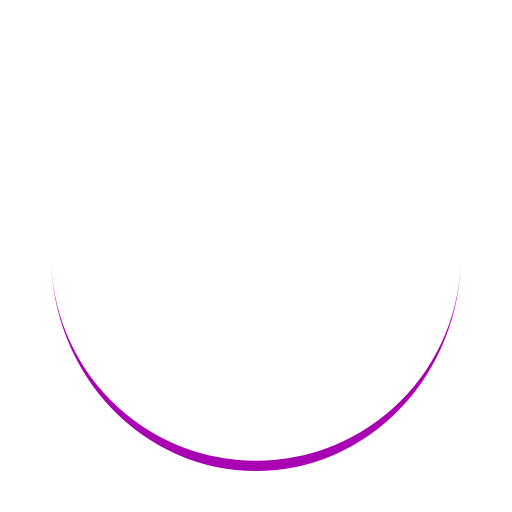
t = 0.00 s
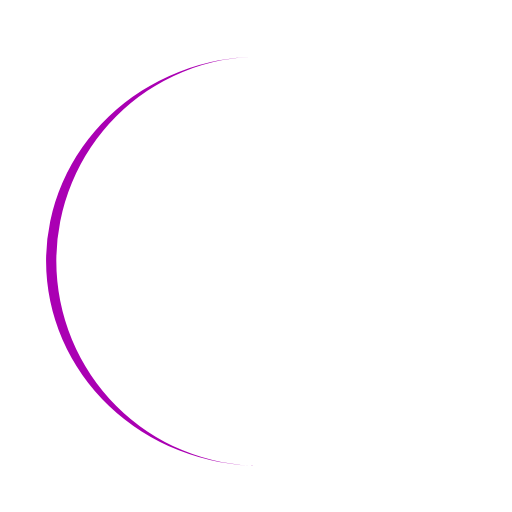
t = 0.25 s
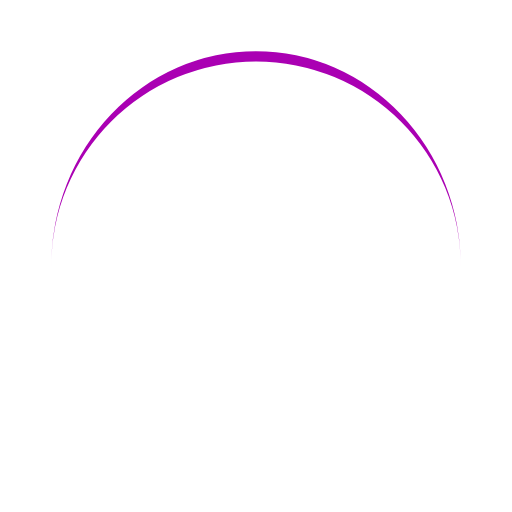
t = 0.50 s
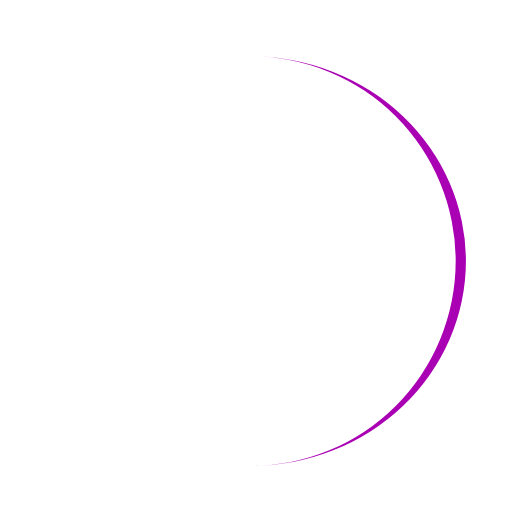
t = 0.75 s

The animated SVG that drew these frames (rendered in a browser with its animation timeline set to each time). Animation: 1 SMIL element (animateTransform=1); one cycle of 1.00 s, repeats indefinitely.

<?xml version="1.0" encoding="utf-8"?>
<svg xmlns="http://www.w3.org/2000/svg" xmlns:xlink="http://www.w3.org/1999/xlink" style="margin: auto; background: rgba(255, 255, 255, 0); display: block; shape-rendering: auto;" width="200px" height="200px" viewBox="0 0 100 100" preserveAspectRatio="xMidYMid">
<path d="M10 50A40 40 0 0 0 90 50A40 42 0 0 1 10 50" fill="#aa00b3" stroke="none">
  <animateTransform attributeName="transform" type="rotate" dur="1s" repeatCount="indefinite" keyTimes="0;1" values="0 50 51;360 50 51"></animateTransform>
</path>
<!-- [ldio] generated by https://loading.io/ --></svg>
